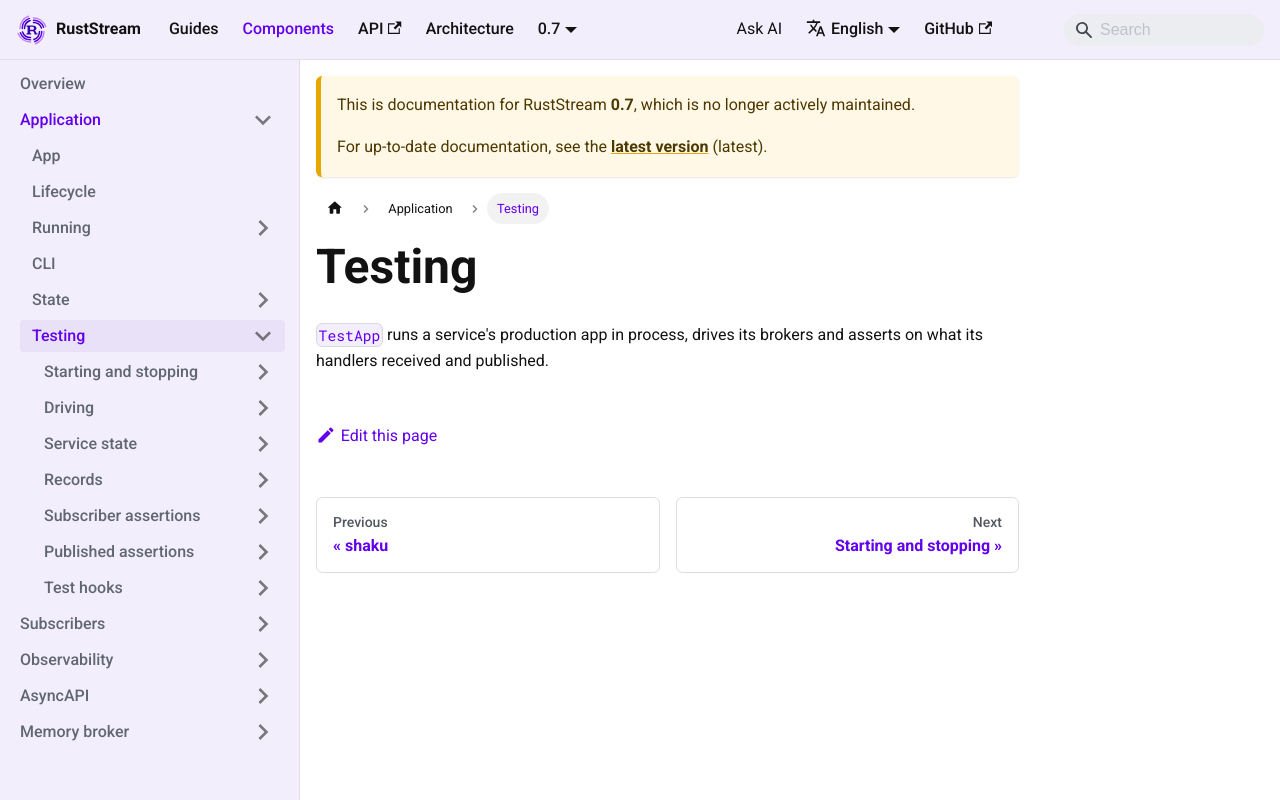

repository: powersemmi/ruststream · page: 0.7/components/application/testing/index.html · generator: mkdocs

---
description: "TestApp runs a service's production app in process, drives its brokers and asserts on what its handlers received and published."
---

# Testing

[`TestApp`](api:ruststream::testing::TestApp) runs a service's production app in process, drives its brokers and asserts on what its handlers received and published.
